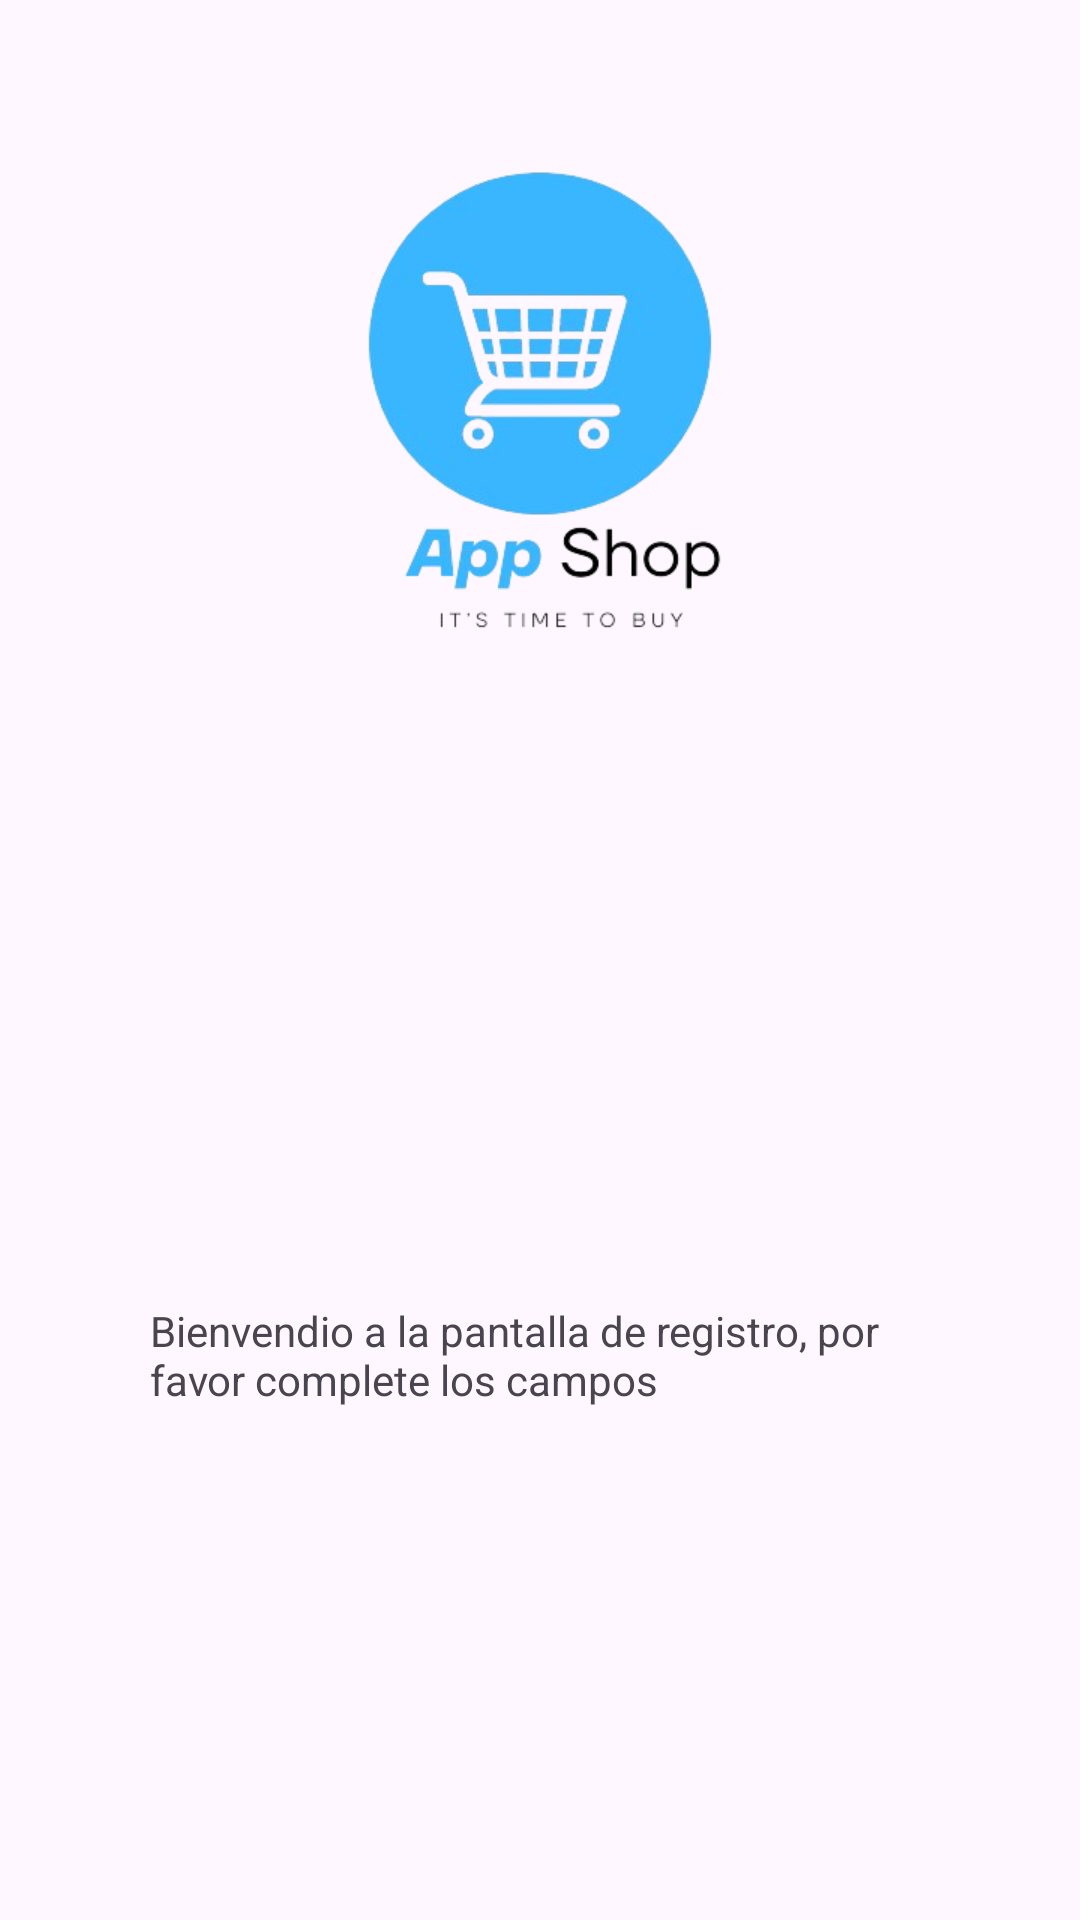

Android layout source for this screen:
<!-- AndroidManifest.xml: application theme Theme.EcommerceApp -->
<!-- res/layout/header.xml -->
<?xml version="1.0" encoding="utf-8"?>
<androidx.constraintlayout.widget.ConstraintLayout xmlns:android="http://schemas.android.com/apk/res/android"
    android:layout_width="match_parent"
    android:layout_height="wrap_content"
    xmlns:app="http://schemas.android.com/apk/res-auto">

    <androidx.appcompat.widget.AppCompatImageView
        android:id="@+id/ivLogo"
        android:layout_width="250dp"
        android:layout_height="250dp"
        android:layout_marginTop="8dp"
        app:layout_constraintEnd_toEndOf="parent"
        app:layout_constraintStart_toStartOf="parent"
        app:layout_constraintTop_toTopOf="parent"
        app:srcCompat="@drawable/app_icon" />

    <androidx.appcompat.widget.AppCompatTextView
        android:id="@+id/appCompatTextView"
        android:layout_width="wrap_content"
        android:layout_height="wrap_content"
        android:layout_marginTop="15dp"
        android:paddingHorizontal="50dp"
        android:layout_marginBottom="10dp"
        android:text="Bienvendio a la pantalla de registro, por favor complete los campos"
        app:layout_constraintBottom_toBottomOf="parent"
        app:layout_constraintEnd_toEndOf="parent"
        app:layout_constraintStart_toStartOf="parent"
        app:layout_constraintTop_toBottomOf="@+id/ivLogo" />

</androidx.constraintlayout.widget.ConstraintLayout>
<!-- resources referenced by this layout -->
<resources>
  <!-- drawable app_icon: png bitmap (drawable, 123879 bytes) -->
  <style name="Theme.EcommerceApp" parent="Base.Theme.EcommerceApp" />
  <style name="Base.Theme.EcommerceApp" parent="Theme.Material3.DayNight.NoActionBar">
          
          
      </style>
</resources>
